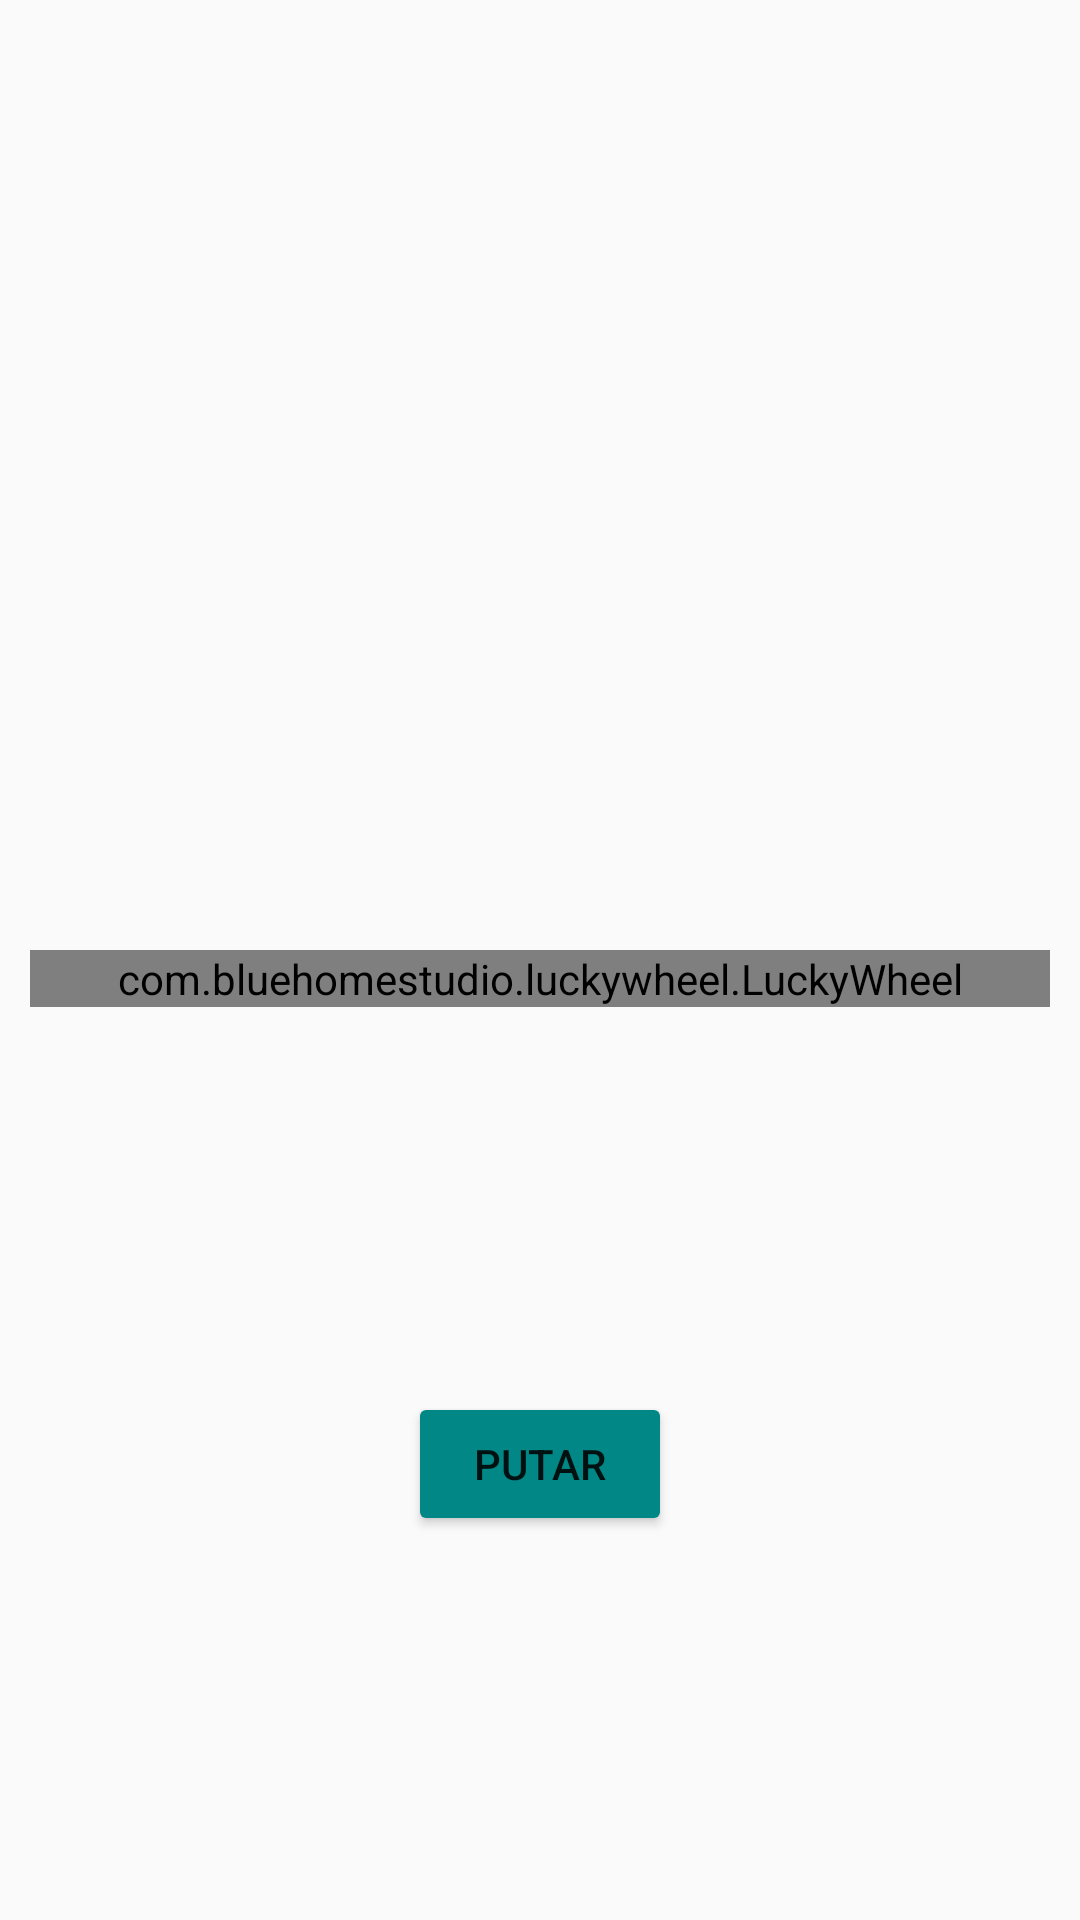

Produce the Android XML layout that renders to this screen, including the resource entries it uses.
<!-- AndroidManifest.xml: application theme Theme.AppCompat.Light.NoActionBar -->
<!-- res/layout/activity_spin.xml -->
<?xml version="1.0" encoding="utf-8"?>
<androidx.constraintlayout.widget.ConstraintLayout xmlns:android="http://schemas.android.com/apk/res/android"
    xmlns:app="http://schemas.android.com/apk/res-auto"
    xmlns:tools="http://schemas.android.com/tools"
    android:layout_width="match_parent"
    android:layout_height="match_parent"
    tools:context=".ui.PdfView">

    <com.bluehomestudio.luckywheel.LuckyWheel
        android:id="@+id/lwv"
        android:layout_width="0dp"
        android:layout_height="wrap_content"
        android:layout_centerInParent="true"
        android:layout_marginStart="10dp"
        android:layout_marginEnd="10dp"
        app:layout_constraintBottom_toBottomOf="parent"
        app:layout_constraintEnd_toEndOf="parent"
        app:layout_constraintStart_toStartOf="parent"
        app:layout_constraintTop_toTopOf="parent"
        app:layout_constraintVertical_bias="0.51" />

    <Button
        android:id="@+id/button"
        android:layout_width="wrap_content"
        android:layout_height="wrap_content"
        android:backgroundTint="@color/teal_700"
        android:text="Putar"
        app:layout_constraintBottom_toBottomOf="parent"
        app:layout_constraintEnd_toEndOf="parent"
        app:layout_constraintStart_toStartOf="parent"
        app:layout_constraintTop_toBottomOf="@+id/lwv" />

</androidx.constraintlayout.widget.ConstraintLayout>
<!-- resources referenced by this layout -->
<resources>
  <color name="teal_700">#FF018786</color>
</resources>
